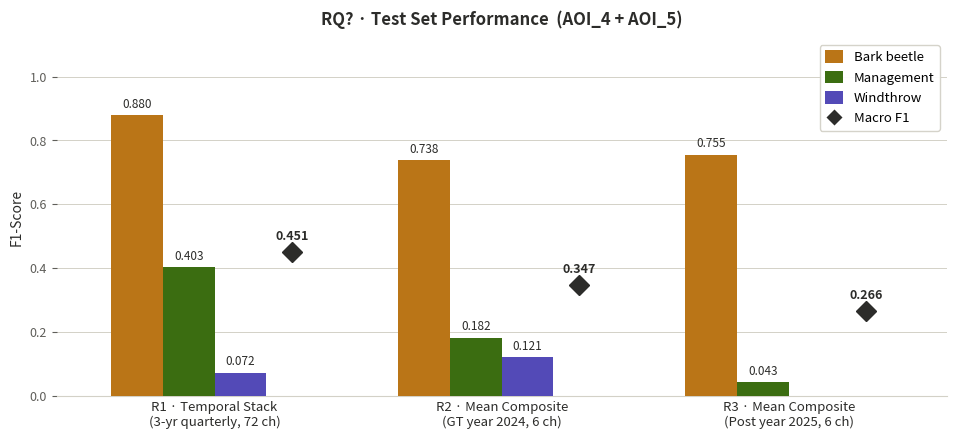

The matplotlib source for this figure:
import matplotlib
matplotlib.use('Agg')
import matplotlib.pyplot as plt
import matplotlib.patches as mpatches
from matplotlib.lines import Line2D
import numpy as np

# ══════════════════════════════════════════════════════════════════════════════
# EDIT THIS SECTION FOR EACH RQ
# ══════════════════════════════════════════════════════════════════════════════

TITLE = 'RQ? · Test Set Performance  (AOI_4 + AOI_5)'
#OUTPUT = 'figA_F1scores.png'
OUTPUT = r"C:\Users\misko\Documents\Michal\Master\A_Thesis\Actual_Scripts\outputs\general\figA_F1scores.png"

# One entry per run. Label appears under the bar group (use \n for line break).
RUNS = [
    {'id': 'R1', 'label': 'R1 · Temporal Stack\n(3-yr quarterly, 72 ch)',
     'bb': 0.880, 'mg': 0.403, 'wt': 0.072, 'macro': 0.451},
    {'id': 'R2', 'label': 'R2 · Mean Composite\n(GT year 2024, 6 ch)',
     'bb': 0.738, 'mg': 0.182, 'wt': 0.121, 'macro': 0.347},
    {'id': 'R3', 'label': 'R3 · Mean Composite\n(Post year 2025, 6 ch)',
     'bb': 0.755, 'mg': 0.043, 'wt': 0.000, 'macro': 0.266},
]

# ══════════════════════════════════════════════════════════════════════════════

BB_COL  = '#BA7517'   # bark beetle amber
MG_COL  = '#3B6D11'   # management green
WT_COL  = '#534AB7'   # windthrow purple
MAC_COL = '#2C2C2A'   # macro F1 dark
GRID_C  = '#D3D1C7'
DARK    = '#2C2C2A'
MID     = '#5F5E5A'

# ══════════════════════════════════════════════════════════════════════════════
# FIGURE
# ══════════════════════════════════════════════════════════════════════════════
n       = len(RUNS)
labels  = [r['label']  for r in RUNS]
bb_vals = [r['bb']     for r in RUNS]
mg_vals = [r['mg']     for r in RUNS]
wt_vals = [r['wt']     for r in RUNS]
mac_vals= [r['macro']  for r in RUNS]

fig, ax = plt.subplots(figsize=(10, 5.5), facecolor='white')
fig.subplots_adjust(left=0.08, right=0.97, top=0.85, bottom=0.20)

x = np.arange(n)
w = 0.18
offsets = [-1.5*w, -0.5*w, 0.5*w, 1.5*w]

b_bb = ax.bar(x+offsets[0], bb_vals, w, color=BB_COL, zorder=3, linewidth=1)
b_mg = ax.bar(x+offsets[1], mg_vals, w, color=MG_COL, zorder=3, linewidth=1)
b_wt = ax.bar(x+offsets[2], wt_vals, w, color=WT_COL, zorder=3, linewidth=1)

# Macro F1 diamond markers + labels
for xi, mv in zip(x, mac_vals):
    ax.plot(xi+offsets[3], mv, marker='D', color=MAC_COL, markersize=10, zorder=5)
    ax.text(xi+offsets[3], mv+0.028, f'{mv:.3f}',
            ha='center', va='bottom', fontsize=9, color=MAC_COL, fontweight='bold')

# Value labels on bars (skip near-zero)
for bars, vals in [(b_bb, bb_vals), (b_mg, mg_vals), (b_wt, wt_vals)]:
    for bar, v in zip(bars, vals):
        if v > 0.02:
            ax.text(bar.get_x()+bar.get_width()/2, bar.get_height()+0.014,
                    f'{v:.3f}', ha='center', va='bottom', fontsize=8.5, color=DARK)

ax.set_xlim(-0.55, n-0.45)
ax.set_ylim(0, 1.12)
ax.set_xticks(x)
ax.set_xticklabels(labels, fontsize=9.5, color=DARK)
ax.set_ylabel('F1-Score', fontsize=10, color=DARK)
ax.set_title(TITLE, fontsize=12, fontweight='bold', color=DARK, pad=10)
ax.yaxis.set_major_locator(plt.MultipleLocator(0.2))
ax.tick_params(axis='y', labelsize=9, colors=MID)
ax.tick_params(axis='x', length=0)
ax.set_axisbelow(True)
ax.yaxis.grid(True, color=GRID_C, linewidth=0.7, zorder=0)
ax.spines[['top', 'right', 'left']].set_visible(False)
ax.spines['bottom'].set_color(GRID_C)

legend_elements = [
    mpatches.Patch(facecolor=BB_COL, label='Bark beetle'),
    mpatches.Patch(facecolor=MG_COL, label='Management'),
    mpatches.Patch(facecolor=WT_COL, label='Windthrow'),
    Line2D([0],[0], marker='D', color='w', markerfacecolor=MAC_COL,
           markersize=9, label='Macro F1'),
]
ax.legend(handles=legend_elements, fontsize=9.5, frameon=True,
          framealpha=0.95, edgecolor=GRID_C, loc='upper right',
          handlelength=1.4, handleheight=1.1)

plt.savefig(OUTPUT, dpi=300, bbox_inches='tight', facecolor='white')
print(f'Saved {OUTPUT}')
